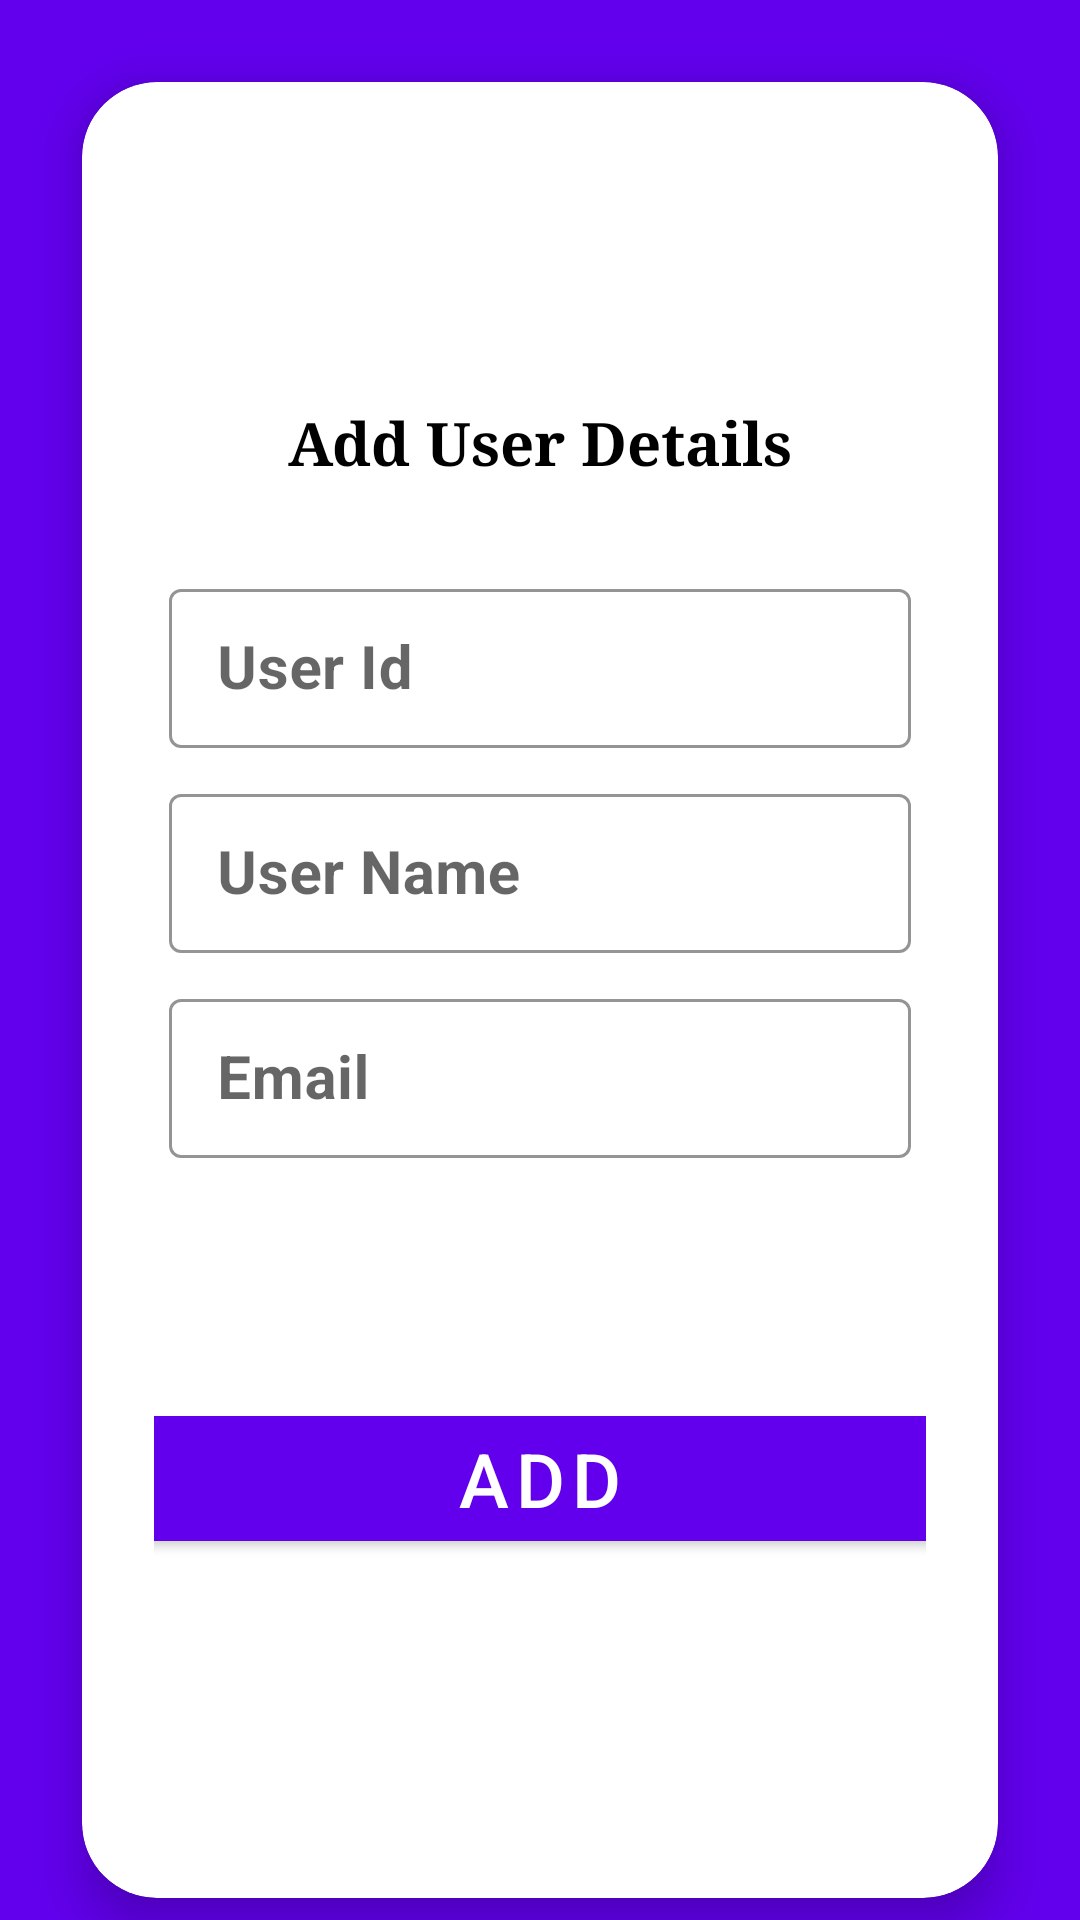

The Android layout XML behind this screen, and the referenced resources:
<!-- AndroidManifest.xml: application theme Theme.MyAssignment1 -->
<!-- res/layout/add_user_details.xml -->
<?xml version="1.0" encoding="utf-8"?>
<FrameLayout xmlns:android="http://schemas.android.com/apk/res/android"
    xmlns:app="http://schemas.android.com/apk/res-auto"
    android:layout_width="match_parent"
    android:layout_height="match_parent"
    android:background="@color/purple_500"
    android:orientation="vertical">


    <androidx.cardview.widget.CardView
        android:layout_width="match_parent"
        android:layout_height="@dimen/height650"
        android:layout_gravity="center"
        android:layout_marginStart="@dimen/margin10"
        android:layout_marginTop="@dimen/margin20"
        android:layout_marginEnd="@dimen/margin10"
        android:layout_marginBottom="@dimen/margin10"
        android:backgroundTint="@color/white"
        app:cardCornerRadius="@dimen/radius1"
        app:cardElevation="@dimen/cardElevation"
        app:cardUseCompatPadding="true">


        <LinearLayout
            android:layout_width="match_parent"
            android:layout_height="@dimen/height500"
            android:layout_gravity="center"
            android:layout_marginTop="@dimen/margin10"
            android:orientation="vertical"
            android:padding="@dimen/padding24">

            <TextView
                android:layout_width="wrap_content"
                android:layout_height="wrap_content"
                android:layout_gravity="center"
                android:layout_marginTop="@dimen/margin20"
                android:text="@string/add_user_details"
                android:textColor="@color/black"
                android:textSize="@dimen/text_size"
                android:textStyle="bold"
                android:typeface="serif" />


            <com.google.android.material.textfield.TextInputLayout
                style="@style/Widget.MaterialComponents.TextInputLayout.OutlinedBox.Dense"
                android:layout_width="match_parent"
                android:layout_height="wrap_content"
                android:layout_marginLeft="@dimen/margin5"
                android:layout_marginTop="@dimen/margin30"
                android:layout_marginRight="@dimen/margin5"
                android:hint="@string/user_id"
                app:boxStrokeColor="@color/black"
                app:boxStrokeWidth="@dimen/boxStrokeWidth"
                app:hintTextColor="@color/black">

                <com.google.android.material.textfield.TextInputEditText
                    android:id="@+id/et_id"
                    android:layout_width="match_parent"
                    android:layout_height="wrap_content"
                    android:ems="10"
                    android:inputType="number"
                    android:textColor="@color/black"
                    android:textSize="@dimen/text_size"
                    android:textStyle="bold" />
            </com.google.android.material.textfield.TextInputLayout>

            <com.google.android.material.textfield.TextInputLayout
                style="@style/Widget.MaterialComponents.TextInputLayout.OutlinedBox.Dense"
                android:layout_width="match_parent"
                android:layout_height="wrap_content"
                android:layout_marginLeft="@dimen/margin5"
                android:layout_marginTop="@dimen/margin10"
                android:layout_marginRight="@dimen/margin5"
                android:hint="@string/user_name"
                app:boxStrokeColor="@color/black"
                app:boxStrokeWidth="@dimen/boxStrokeWidth"
                app:hintTextColor="@color/black">

                <com.google.android.material.textfield.TextInputEditText
                    android:id="@+id/et_name"
                    android:layout_width="match_parent"
                    android:layout_height="wrap_content"
                    android:ems="10"
                    android:inputType="text"
                    android:textColor="@color/black"
                    android:textSize="@dimen/text_size"
                    android:textStyle="bold" />
            </com.google.android.material.textfield.TextInputLayout>

            <com.google.android.material.textfield.TextInputLayout
                style="@style/Widget.MaterialComponents.TextInputLayout.OutlinedBox.Dense"
                android:layout_width="match_parent"
                android:layout_height="wrap_content"
                android:layout_marginLeft="@dimen/margin5"
                android:layout_marginTop="@dimen/margin10"
                android:layout_marginRight="@dimen/margin5"
                android:hint="@string/email"
                app:boxStrokeColor="@color/black"
                app:boxStrokeWidth="@dimen/boxStrokeWidth"
                app:hintTextColor="@color/black">

                <com.google.android.material.textfield.TextInputEditText
                    android:id="@+id/et_email"
                    android:layout_width="match_parent"
                    android:layout_height="wrap_content"
                    android:ems="10"
                    android:inputType="textWebEmailAddress"
                    android:textColor="@color/black"
                    android:textSize="@dimen/text_size"
                    android:textStyle="bold" />
            </com.google.android.material.textfield.TextInputLayout>


            <com.google.android.material.button.MaterialButton
                android:id="@+id/btn_add_user"
                android:layout_width="@dimen/width300"
                android:layout_height="wrap_content"
                android:layout_gravity="center"
                android:layout_marginTop="@dimen/margin80"
                android:text="@string/add"
                android:textColor="@color/white"
                android:textSize="@dimen/btn_text_size"
                app:cornerRadius="@dimen/radius1">

            </com.google.android.material.button.MaterialButton>


        </LinearLayout>
    </androidx.cardview.widget.CardView>


</FrameLayout>
<!-- resources referenced by this layout -->
<resources>
  <color name="black">#FF000000</color>
  <color name="purple_500">#FF6200EE</color>
  <color name="white">#FFFFFFFF</color>
  <dimen name="boxStrokeWidth">1dp</dimen>
  <dimen name="btn_text_size">25sp</dimen>
  <dimen name="cardElevation">10dp</dimen>
  <dimen name="height500">500dp</dimen>
  <dimen name="height650">650dp</dimen>
  <dimen name="margin10">10dp</dimen>
  <dimen name="margin20">20dp</dimen>
  <dimen name="margin30">30dp</dimen>
  <dimen name="margin5">5dp</dimen>
  <dimen name="margin80">80dp</dimen>
  <dimen name="padding24">24dp</dimen>
  <dimen name="radius1">25dp</dimen>
  <dimen name="text_size">20sp</dimen>
  <dimen name="width300">300dp</dimen>
  <string name="add">Add</string>
  <string name="add_user_details">Add User Details</string>
  <string name="email">Email</string>
  <string name="user_id">User Id</string>
  <string name="user_name">User Name</string>
  <style name="Theme.MyAssignment1" parent="Theme.MaterialComponents.DayNight.DarkActionBar">
          
          <item name="colorPrimary">@color/purple_500</item>
          <item name="colorPrimaryVariant">@color/purple_700</item>
          <item name="colorOnPrimary">@color/white</item>
          
          <item name="colorSecondary">@color/teal_200</item>
          <item name="colorSecondaryVariant">@color/teal_700</item>
          <item name="colorOnSecondary">@color/black</item>
          
          <item name="android:statusBarColor" tools:targetApi="l">?attr/colorPrimaryVariant</item>
          
      </style>
  <color name="purple_700">#FF3700B3</color>
  <color name="teal_200">#FF03DAC5</color>
  <color name="teal_700">#FF018786</color>
</resources>
